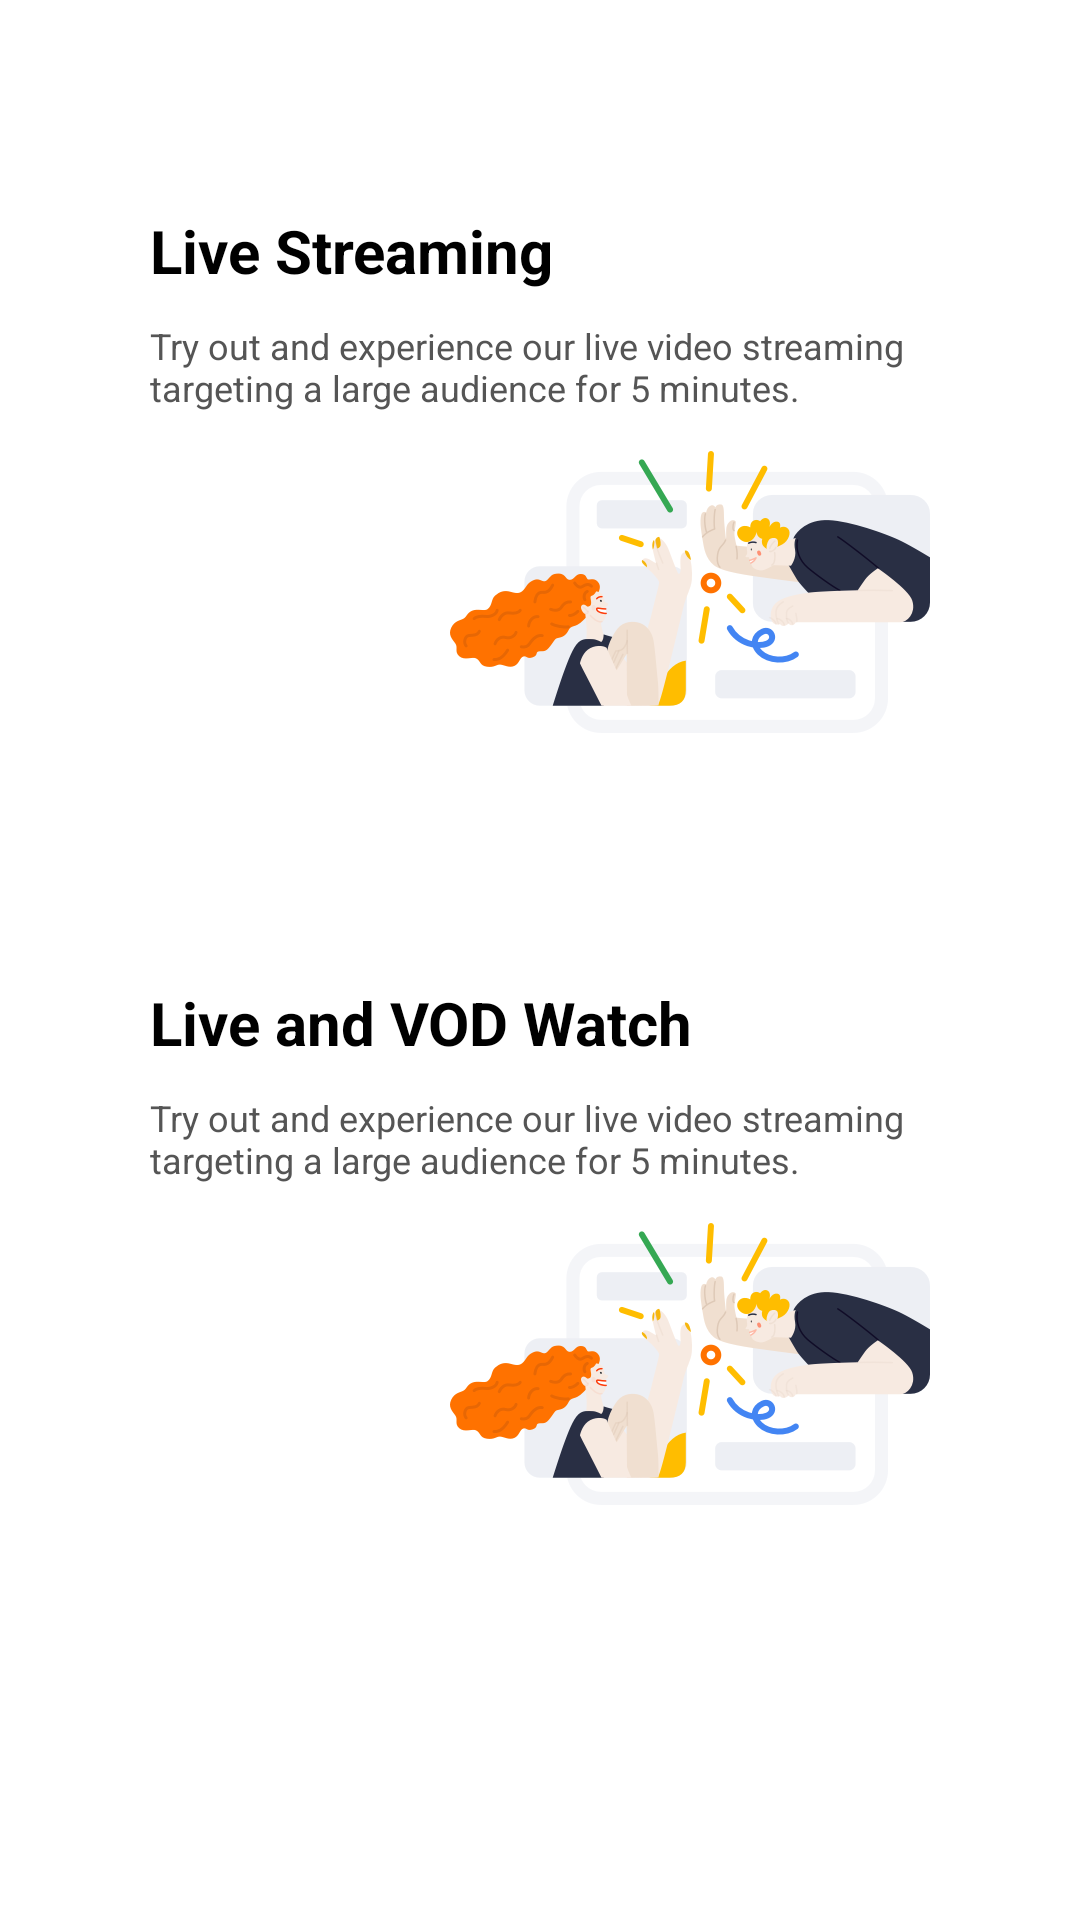

Here is an Android app screen rendered from its layout file. Give the layout XML and the strings, colors and styles it references.
<!-- AndroidManifest.xml: application theme Theme.Flipflopandroidsdksample -->
<!-- res/layout/main_fragment.xml -->
<?xml version="1.0" encoding="utf-8"?>
<androidx.constraintlayout.widget.ConstraintLayout
    xmlns:android="http://schemas.android.com/apk/res/android"
    xmlns:app="http://schemas.android.com/apk/res-auto"
    android:layout_width="match_parent"
    android:layout_height="match_parent">

    <LinearLayout
        android:id="@+id/streaming"
        android:layout_width="match_parent"
        android:layout_height="wrap_content"
        android:layout_marginStart="20dp"
        android:layout_marginTop="40dp"
        android:layout_marginEnd="20dp"
        android:background="@drawable/round_white_8"
        android:orientation="vertical"
        android:padding="10dp"
        app:layout_constraintStart_toStartOf="parent"
        app:layout_constraintTop_toTopOf="parent">

        <TextView
            android:layout_width="wrap_content"
            android:layout_height="wrap_content"
            android:layout_marginStart="20dp"
            android:layout_marginTop="20dp"
            android:text="Live Streaming"
            android:textColor="@color/black"
            android:textSize="20sp"
            android:textStyle="bold" />

        <TextView
            android:layout_width="wrap_content"
            android:layout_height="wrap_content"
            android:layout_marginStart="20dp"
            android:layout_marginTop="10dp"
            android:layout_marginEnd="20dp"
            android:text="@string/live_streaming_desc"
            android:textColor="@color/gray"
            android:textSize="12sp" />

        <ImageView
            android:layout_width="wrap_content"
            android:layout_height="wrap_content"
            android:layout_gravity="end"
            android:layout_marginTop="10dp"
            android:contentDescription="logo"
            android:scaleType="centerInside"
            android:src="@drawable/demo_img_2" />

    </LinearLayout>

    <LinearLayout
        android:id="@+id/streaming_view"
        android:layout_width="match_parent"
        android:layout_height="wrap_content"
        android:layout_marginStart="20dp"
        android:layout_marginTop="40dp"
        android:layout_marginEnd="20dp"
        android:background="@drawable/round_white_8"
        android:orientation="vertical"
        android:padding="10dp"
        app:layout_constraintStart_toStartOf="parent"
        app:layout_constraintTop_toBottomOf="@+id/streaming">

        <TextView
            android:layout_width="wrap_content"
            android:layout_height="wrap_content"
            android:layout_marginStart="20dp"
            android:layout_marginTop="20dp"
            android:text="Live and VOD Watch"
            android:textColor="@color/black"
            android:textSize="20sp"
            android:textStyle="bold" />

        <TextView
            android:layout_width="wrap_content"
            android:layout_height="wrap_content"
            android:layout_marginStart="20dp"
            android:layout_marginTop="10dp"
            android:layout_marginEnd="20dp"
            android:text="@string/live_streaming_desc"
            android:textColor="@color/gray"
            android:textSize="12sp" />

        <ImageView
            android:layout_width="wrap_content"
            android:layout_height="wrap_content"
            android:layout_gravity="end"
            android:layout_marginTop="10dp"
            android:contentDescription="logo"
            android:scaleType="centerInside"
            android:src="@drawable/demo_img_2" />

    </LinearLayout>

</androidx.constraintlayout.widget.ConstraintLayout>
<!-- resources referenced by this layout -->
<resources>
  <color name="black">#FF000000</color>
  <color name="gray">#555555</color>
  <!-- drawable demo_img_2: png bitmap (drawable-xxhdpi, 39142 bytes) -->
  <string name="live_streaming_desc">Try out and experience our live video streaming targeting a large audience for 5 minutes.</string>
  <style name="Theme.Flipflopandroidsdksample" parent="Theme.MaterialComponents.DayNight.DarkActionBar">
          
          <item name="colorPrimary">@color/colorPrimary</item>
          <item name="colorPrimaryVariant">@color/colorPrimary</item>
          <item name="colorOnPrimary">@color/white</item>
          
          <item name="colorSecondary">@color/teal_200</item>
          <item name="colorSecondaryVariant">@color/teal_700</item>
          <item name="colorOnSecondary">@color/black</item>
          
          <item name="android:statusBarColor">?attr/colorPrimaryVariant</item>
          
      </style>
  <color name="colorPrimary">#FFA300</color>
  <color name="white">#FFFFFFFF</color>
  <color name="teal_200">#FF03DAC5</color>
  <color name="teal_700">#FF018786</color>
</resources>
